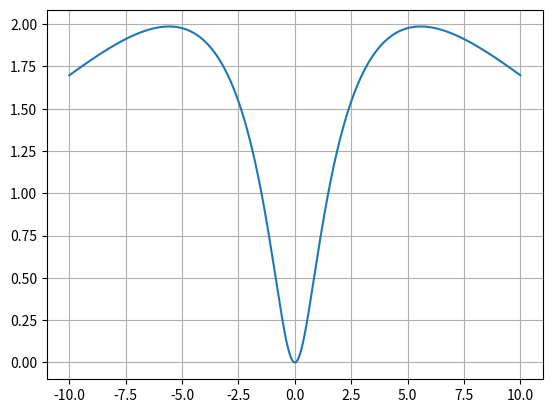

Write the Python code that produced this figure.
import numpy as np
import matplotlib.pyplot as plt
from math import *
def y(x):
	return(1+np.tan(1/(1+np.sin(x)**2)))
def z(x):
	return(np.exp(-np.abs(x)/10))

x=np.arange(-10,10.01,0.01)
plt.plot(x,np.log((x**2+1),y(x))*z(x))
plt.grid(True)
plt.show()
